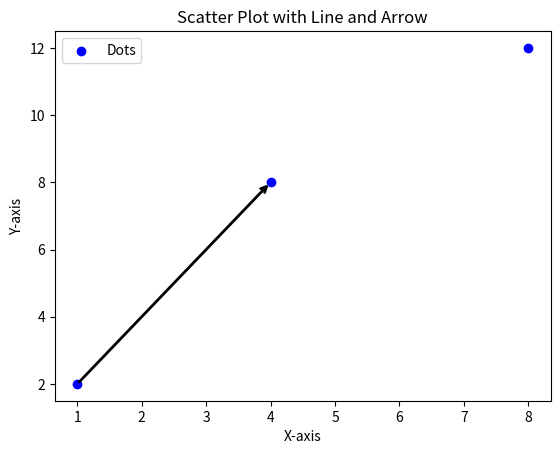

This figure's Python source:
import matplotlib.pyplot as plt

# Coordinates of two points
x = [1, 4, 8]  # X-coordinates
y = [2, 8, 12]  # Y-coordinates

# Scatter plot for the dots
plt.scatter(x, y, color="blue", label="Dots")

# Line connecting the dots
# plt.plot(x, y, color="red", linestyle="--", label="Connecting Line")

# Adding an arrow
plt.annotate(
    "",  # No text
    xy=(x[1], y[1]),  # End point of the arrow
    xytext=(x[0], y[0]),  # Start point of the arrow
    arrowprops=dict(arrowstyle="->", color="black", lw=2),  # Arrow style
)

# Adding labels and legend
plt.title("Scatter Plot with Line and Arrow")
plt.xlabel("X-axis")
plt.ylabel("Y-axis")
plt.legend()

plt.show()
